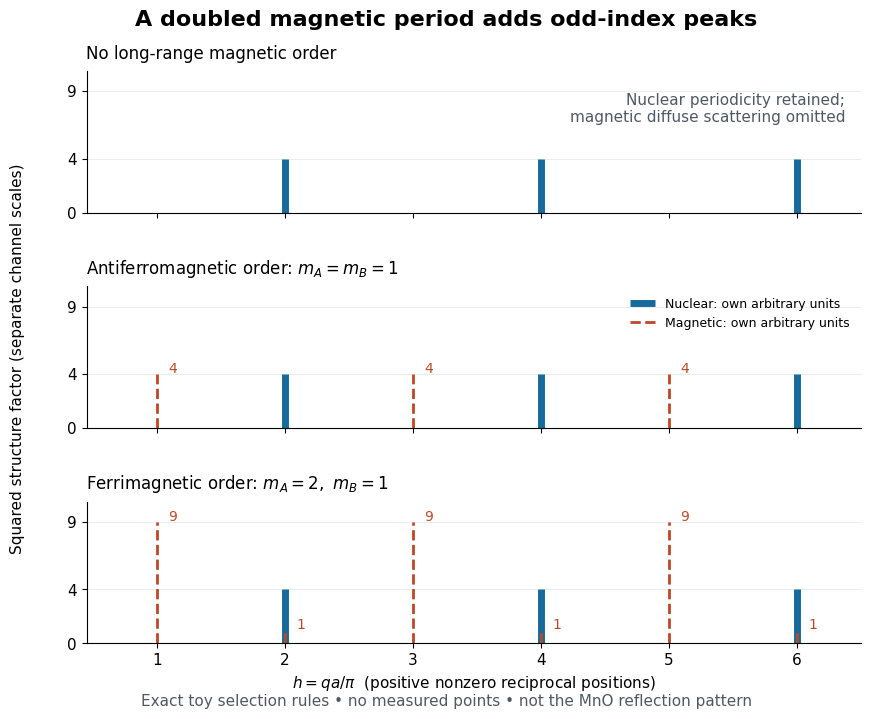

The matplotlib source for this figure: (Note: this script raises an exception after producing the figure.)
"""Exact two-site selection rules, not historical neutron data.

Python 3.14; matplotlib 3.10.7, numpy 2.3.5. Run from _media with
MPLBACKEND=Agg MPLCONFIGDIR=/tmp/codex-wiki-matplotlib.
Nuclear F=1+exp(i*pi*h); magnetic F=mA-mB*exp(i*pi*h).
Sticks represent squared structure factors, not integrated cross sections.
"""
from pathlib import Path
import matplotlib.pyplot as plt
import numpy as np

plt.rcParams.update({'font.size': 11, 'font.family': 'DejaVu Sans'})
fig, axes = plt.subplots(3, 1, figsize=(9, 7.2), sharex=True, facecolor='white')
h = np.arange(1, 7)
phase = np.exp(1j * np.pi * h)
nuclear = np.abs(1 + phase)**2
nuclear[nuclear < 1e-20] = 0
cases = [
    ('No long-range magnetic order', None),
    ('Antiferromagnetic order: $m_A=m_B=1$', (1, 1)),
    (r'Ferrimagnetic order: $m_A=2,\ m_B=1$', (2, 1)),
]
for ax, (title, moments) in zip(axes, cases):
    ax.set_title(title, loc='left', fontsize=12, pad=9)
    ax.vlines(h, 0, nuclear, colors='#176b9c', linewidth=5,
              label='Nuclear: own arbitrary units')
    if moments:
        a, b = moments
        magnetic = np.abs(a - b * phase)**2
        magnetic[magnetic < 1e-20] = 0
        ax.vlines(h, 0, magnetic, colors='#bd4828', linewidth=2,
                  linestyles='--', label='Magnetic: own arbitrary units')
        for x, y in zip(h, magnetic):
            if y:
                ax.text(x + .09, y + .1, f'{y:.0f}', color='#bd4828', fontsize=10)
    else:
        ax.text(.98, .64, 'Nuclear periodicity retained;\nmagnetic diffuse scattering omitted',
                transform=ax.transAxes, ha='right', color='#4e5964')
    ax.set(ylim=(0, 10.5), yticks=[0, 4, 9], xlim=(.45, 6.5))
    ax.grid(axis='y', color='#e9edf0', linewidth=.7)
    ax.set_axisbelow(True)
    ax.spines[['top', 'right']].set_visible(False)
axes[1].legend(loc='upper right', fontsize=9, frameon=False)
axes[-1].set(xticks=h, xlabel=r'$h=qa/\pi$  (positive nonzero reciprocal positions)')
fig.text(.015, .5, 'Squared structure factor (separate channel scales)',
         rotation=90, va='center', fontsize=11)
fig.suptitle('A doubled magnetic period adds odd-index peaks',
             fontsize=16, weight='bold', y=.985)
fig.text(.5, .018, 'Exact toy selection rules • no measured points • not the MnO reflection pattern',
         ha='center', fontsize=11, color='#4e5964')
fig.subplots_adjust(left=.10, right=.96, top=.90, bottom=.105, hspace=.52)
fig.savefig(Path.cwd() / (Path(__file__).stem + '.png'), dpi=120,
            facecolor='white', transparent=False)
